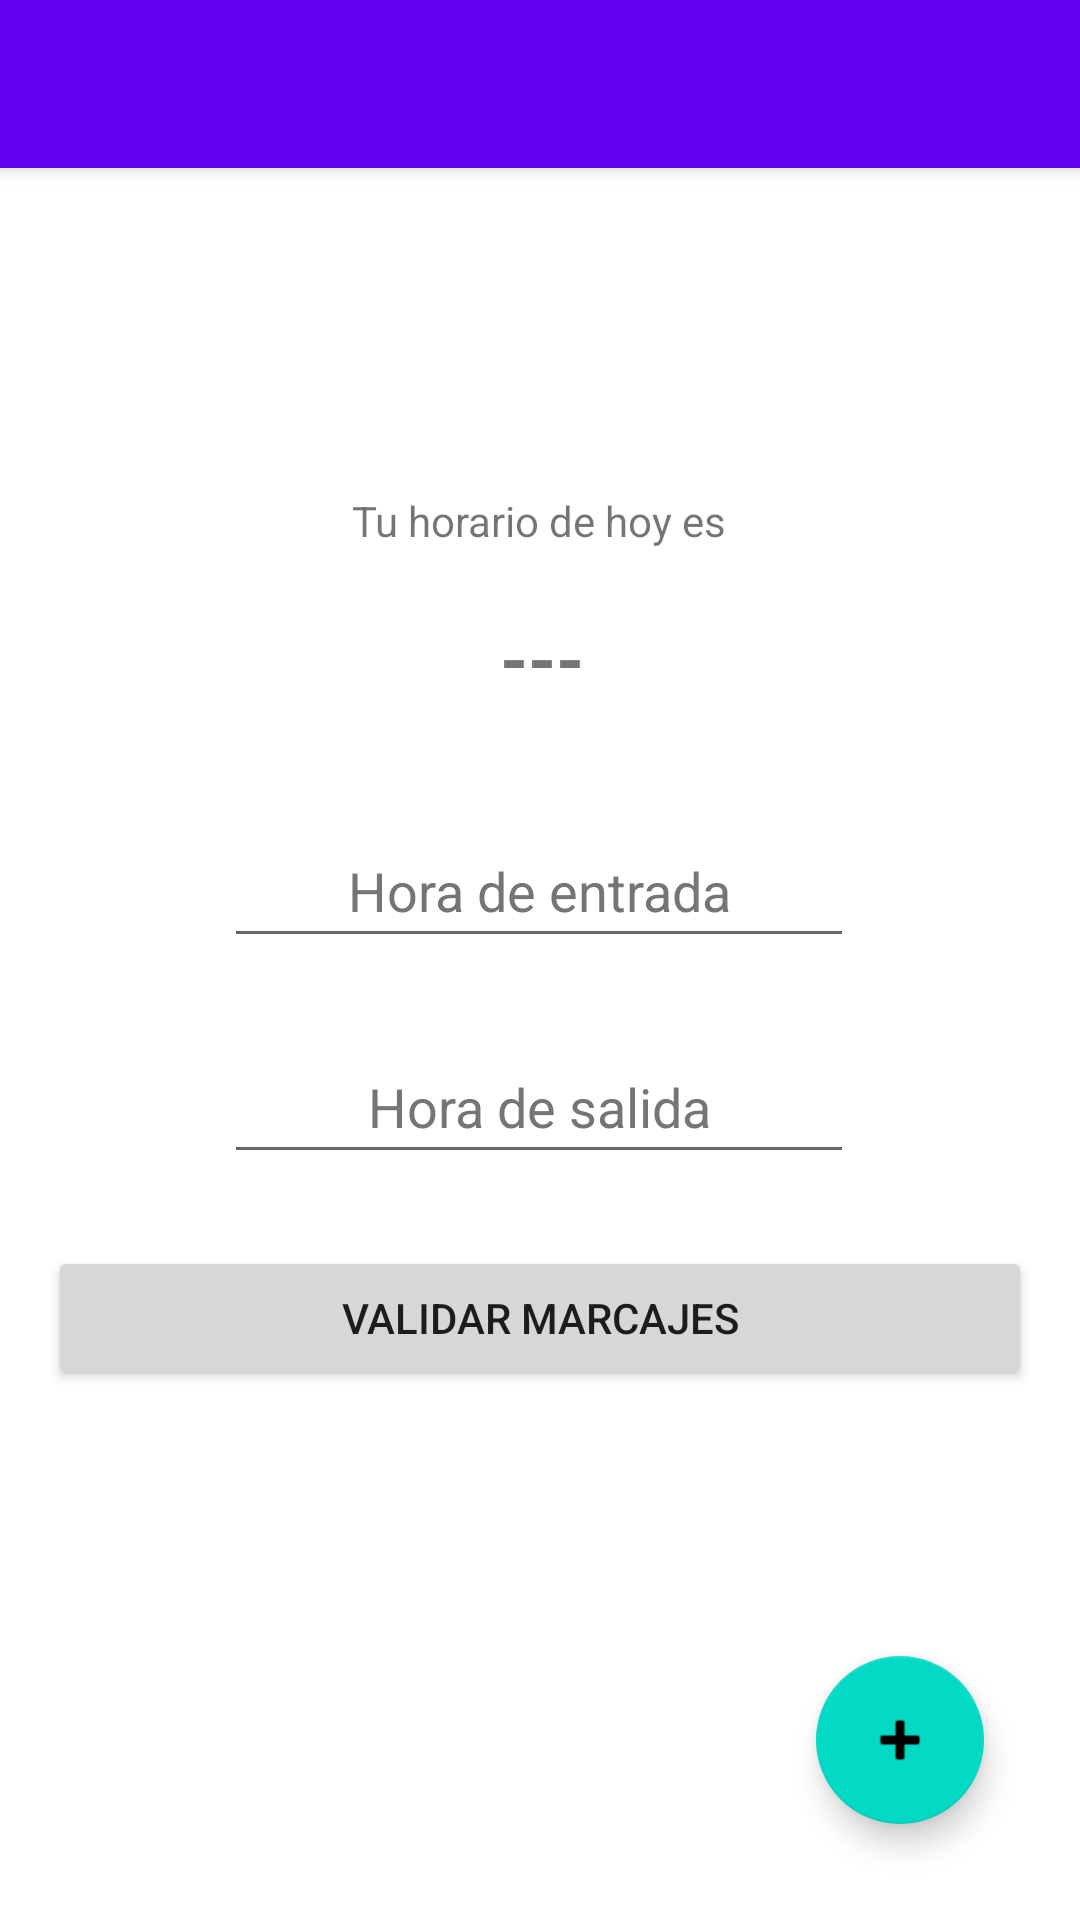

Reconstruct the res/layout file that produces this screen, plus the resources it refers to.
<!-- AndroidManifest.xml: application theme Theme.Odoo_android_async -->
<!-- res/layout/activity_main.xml -->
<?xml version="1.0" encoding="utf-8"?>
<androidx.constraintlayout.widget.ConstraintLayout xmlns:android="http://schemas.android.com/apk/res/android"
    xmlns:app="http://schemas.android.com/apk/res-auto"
    xmlns:tools="http://schemas.android.com/tools"
    android:layout_width="match_parent"
    android:layout_height="match_parent"
    tools:context=".ui.MainActivity">

    <androidx.appcompat.widget.Toolbar
        android:id="@+id/tb_logout"
        android:layout_width="match_parent"
        android:layout_height="?attr/actionBarSize"
        android:background="?attr/colorPrimary"
        android:elevation="4dp"
        android:popupTheme="@style/ThemeOverlay.AppCompat.Light"
        android:theme="@style/ThemeOverlay.AppCompat.ActionBar"
        app:layout_constraintEnd_toEndOf="parent"
        app:layout_constraintStart_toStartOf="parent"
        app:layout_constraintTop_toTopOf="parent"
        app:subtitleTextColor="@color/white" />

    <com.google.android.material.floatingactionbutton.FloatingActionButton
        android:id="@+id/btAddHour"
        android:layout_width="wrap_content"
        android:layout_height="wrap_content"
        android:layout_marginEnd="32dp"
        android:layout_marginBottom="32dp"
        android:clickable="true"
        android:contentDescription="TODO"
        app:layout_constraintBottom_toBottomOf="parent"
        app:layout_constraintEnd_toEndOf="parent"
        app:srcCompat="@android:drawable/ic_input_add"
        tools:ignore="SpeakableTextPresentCheck,ImageContrastCheck" />

    <Button
        android:id="@+id/btValidate"
        android:layout_width="match_parent"
        android:layout_height="wrap_content"
        android:layout_marginStart="16dp"
        android:layout_marginTop="24dp"
        android:layout_marginEnd="16dp"
        android:text="@string/validate"
        app:layout_constraintEnd_toEndOf="parent"
        app:layout_constraintHorizontal_bias="0.0"
        app:layout_constraintStart_toStartOf="parent"
        app:layout_constraintTop_toBottomOf="@+id/txFinish"
        tools:ignore="MissingConstraints" />

    <TextView
        android:id="@+id/tvHoursToday"
        android:layout_width="wrap_content"
        android:layout_height="wrap_content"
        android:layout_marginTop="20dp"
        android:text="---"
        android:textSize="24sp"
        android:textStyle="bold"
        app:layout_constraintEnd_toEndOf="parent"
        app:layout_constraintHorizontal_bias="0.502"
        app:layout_constraintStart_toStartOf="parent"
        app:layout_constraintTop_toBottomOf="@+id/textView" />

    <EditText
        android:id="@+id/txBegin"
        android:layout_width="wrap_content"
        android:layout_height="wrap_content"
        android:layout_marginTop="36dp"
        android:ems="10"
        android:gravity="center"
        android:hint="@string/begin"
        android:inputType="time"
        android:minHeight="48dp"
        android:textColorHint="#757575"
        app:layout_constraintEnd_toEndOf="parent"
        app:layout_constraintHorizontal_bias="0.497"
        app:layout_constraintStart_toStartOf="parent"
        app:layout_constraintTop_toBottomOf="@+id/tvHoursToday" />

    <TextView
        android:id="@+id/textView"
        android:layout_width="wrap_content"
        android:layout_height="wrap_content"
        android:layout_marginTop="108dp"
        android:text="@string/your_timetalbe"
        app:layout_constraintEnd_toEndOf="parent"
        app:layout_constraintHorizontal_bias="0.498"
        app:layout_constraintStart_toStartOf="parent"
        app:layout_constraintTop_toBottomOf="@+id/tb_logout" />

    <EditText
        android:id="@+id/txFinish"
        android:layout_width="wrap_content"
        android:layout_height="wrap_content"
        android:layout_marginTop="24dp"
        android:ems="10"
        android:gravity="center"
        android:hint="@string/finish"
        android:inputType="time"
        android:minHeight="48dp"
        android:textColorHint="#757575"
        app:layout_constraintEnd_toEndOf="parent"
        app:layout_constraintHorizontal_bias="0.497"
        app:layout_constraintStart_toStartOf="parent"
        app:layout_constraintTop_toBottomOf="@+id/txBegin" />

    <TextView
        android:id="@+id/tvInfoMain"
        android:layout_width="wrap_content"
        android:layout_height="wrap_content"
        android:textColor="#ED2A2A"
        app:layout_constraintBottom_toTopOf="@+id/btAddHour"
        app:layout_constraintEnd_toEndOf="parent"
        app:layout_constraintStart_toStartOf="parent"
        app:layout_constraintTop_toBottomOf="@+id/btValidate" />

    <TextView
        android:id="@+id/tvDbName"
        android:layout_width="wrap_content"
        android:layout_height="wrap_content"
        android:layout_marginTop="12dp"
        android:textSize="18sp"
        android:textStyle="bold"
        app:layout_constraintBottom_toTopOf="@+id/textView"
        app:layout_constraintEnd_toEndOf="parent"
        app:layout_constraintStart_toStartOf="parent"
        app:layout_constraintTop_toBottomOf="@+id/tb_logout" />
</androidx.constraintlayout.widget.ConstraintLayout>
<!-- resources referenced by this layout -->
<resources>
  <string name="begin">Hora de entrada</string>
  <string name="finish">Hora de salida</string>
  <string name="validate">Validar Marcajes</string>
  <string name="your_timetalbe">Tu horario de hoy es</string>
  <style name="Theme.Odoo_android_async" parent="Theme.MaterialComponents.DayNight.NoActionBar">
          
          <item name="colorPrimary">@color/purple_500</item>
          <item name="colorPrimaryVariant">@color/purple_700</item>
          <item name="colorOnPrimary">@color/white</item>
          
          <item name="colorSecondary">@color/teal_200</item>
          <item name="colorSecondaryVariant">@color/teal_700</item>
          <item name="colorOnSecondary">@color/black</item>
          
          <item name="android:statusBarColor" tools:targetApi="l">?attr/colorPrimaryVariant</item>
          
      </style>
  <!-- not gathered from this repository: default colours our renderer supplied (Android Studio template values) -->
  <color name="purple_500">#FF6200EE</color>
  <color name="purple_700">#FF3700B3</color>
  <color name="teal_200">#FF03DAC5</color>
  <color name="teal_700">#FF018786</color>
  <color name="black">#FF000000</color>
  <color name="white">#FFFFFFFF</color>
</resources>
